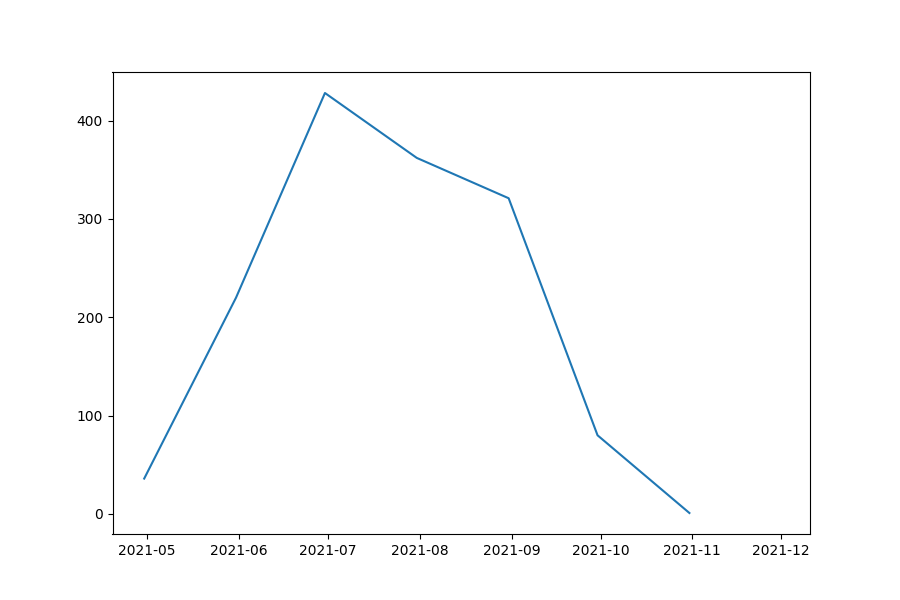

The data file committed next to this chart (first rows):
date, prediction, actual, MAPE
2021-11-30, 168.5, 1, 16746
